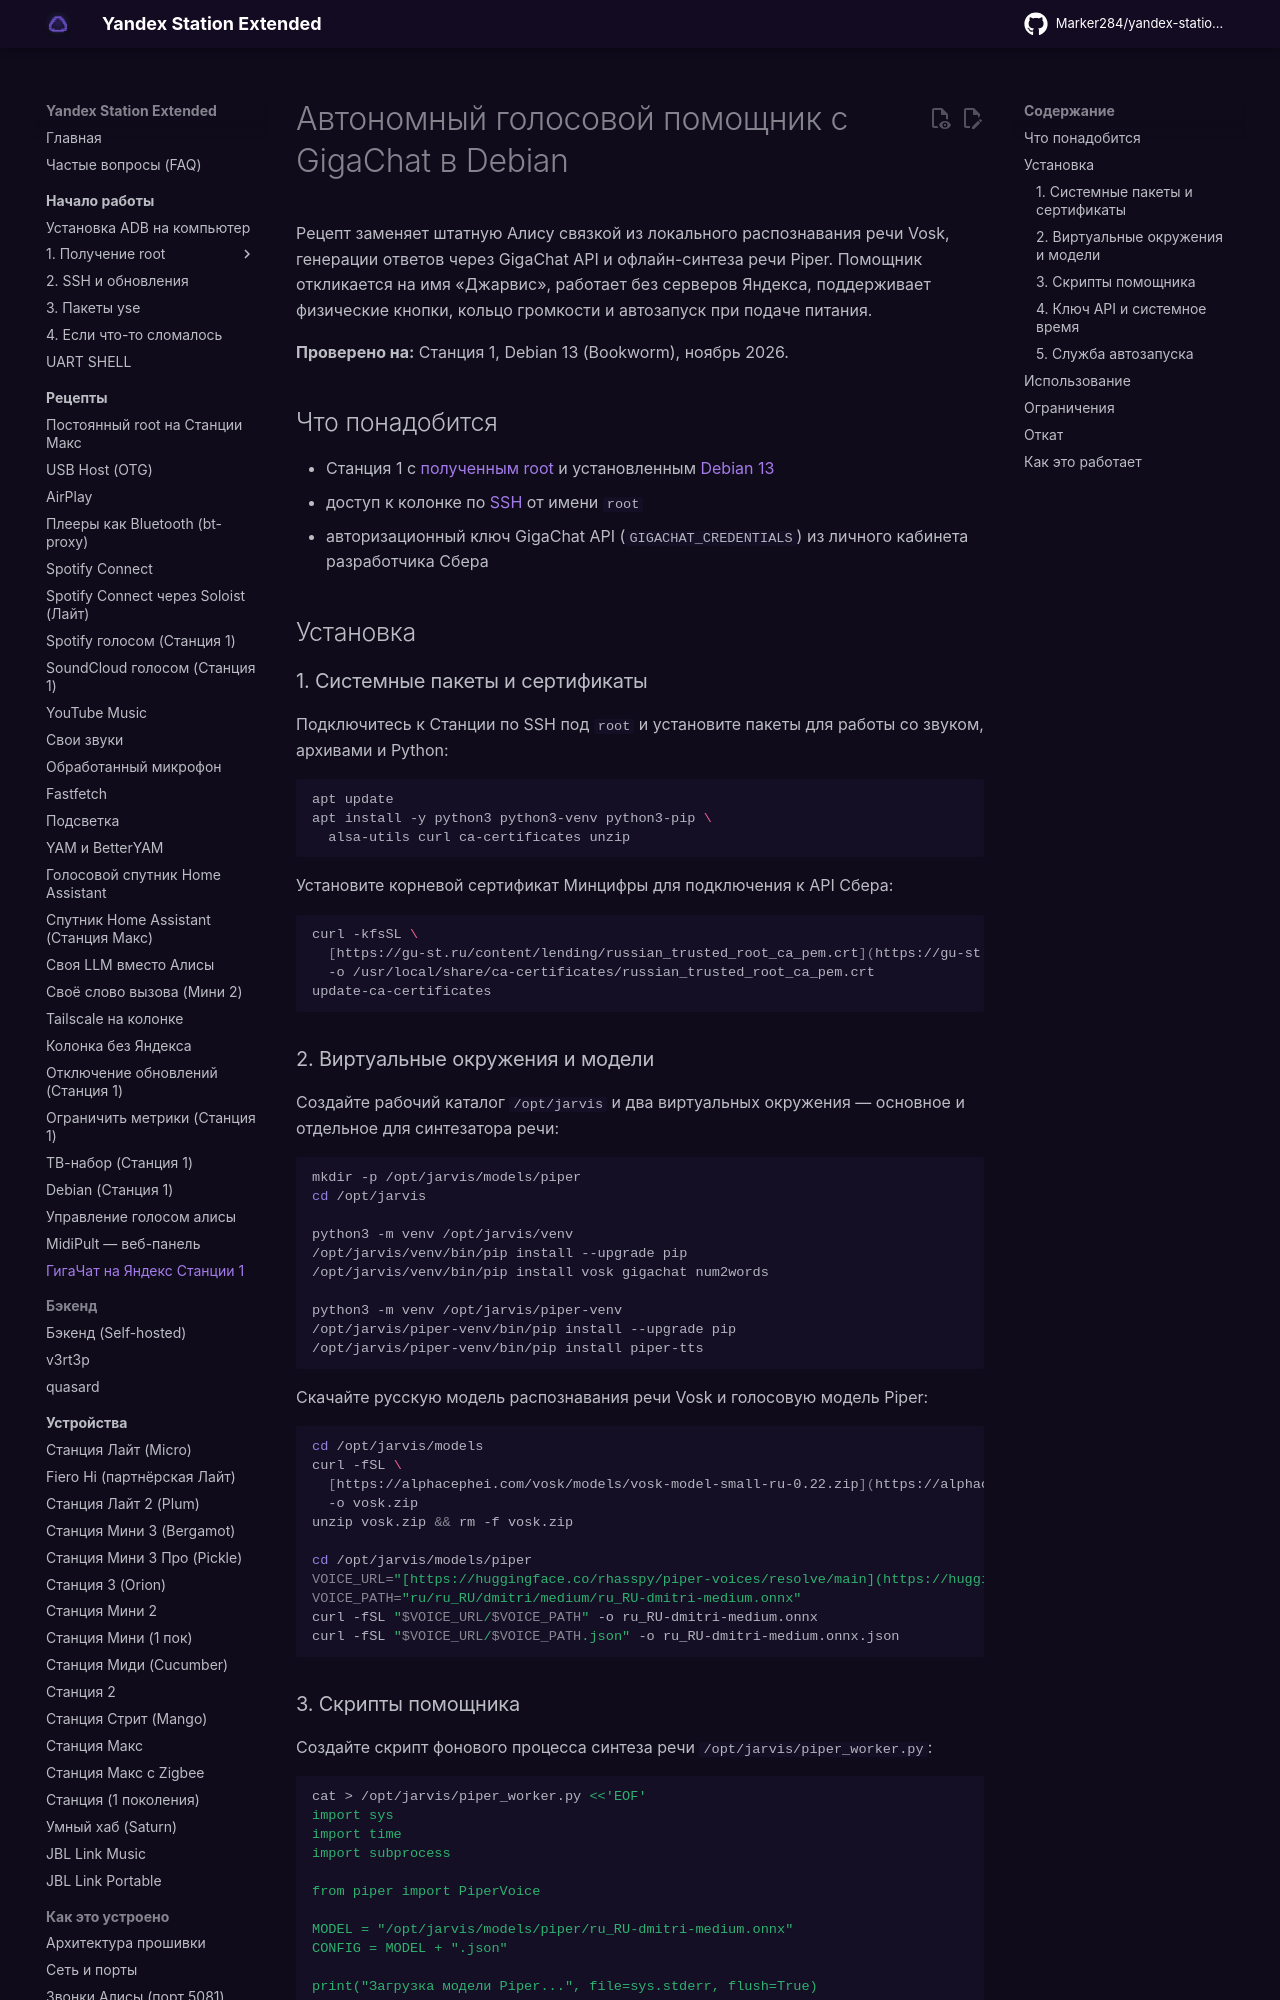

repository: Marker284/yandex-station-extended · page: recipes/gigachat-na-yandeks-stantsii-1/index.html · generator: mkdocs

# Автономный голосовой помощник с GigaChat в Debian

Рецепт заменяет штатную Алису связкой из локального распознавания речи Vosk, генерации
ответов через GigaChat API и офлайн-синтеза речи Piper. Помощник откликается на имя
«Джарвис», работает без серверов Яндекса, поддерживает физические кнопки, кольцо
громкости и автозапуск при подаче питания.

**Проверено на:** Станция 1, Debian 13 (Bookworm), ноябрь 2026.

## Что понадобится { #requirements }

- Станция 1 с [полученным root](../start/root.md) и установленным
  [Debian 13](station1-debian.md)
- доступ к колонке по [SSH](../start/ssh.md) от имени `root`
- авторизационный ключ GigaChat API (`GIGACHAT_CREDENTIALS`) из личного кабинета
  разработчика Сбера

## Установка { #install }

### 1. Системные пакеты и сертификаты { #deps }

Подключитесь к Станции по SSH под `root` и установите пакеты для работы со звуком,
архивами и Python:

```sh
apt update
apt install -y python3 python3-venv python3-pip \
  alsa-utils curl ca-certificates unzip
```

Установите корневой сертификат Минцифры для подключения к API Сбера:

```sh
curl -kfsSL \
  [https://gu-st.ru/content/lending/russian_trusted_root_ca_pem.crt](https://gu-st.ru/content/lending/russian_trusted_root_ca_pem.crt) \
  -o /usr/local/share/ca-certificates/russian_trusted_root_ca_pem.crt
update-ca-certificates
```

### 2. Виртуальные окружения и модели { #models }

Создайте рабочий каталог `/opt/jarvis` и два виртуальных окружения — основное
и отдельное для синтезатора речи:

```sh
mkdir -p /opt/jarvis/models/piper
cd /opt/jarvis

python3 -m venv /opt/jarvis/venv
/opt/jarvis/venv/bin/pip install --upgrade pip
/opt/jarvis/venv/bin/pip install vosk gigachat num2words

python3 -m venv /opt/jarvis/piper-venv
/opt/jarvis/piper-venv/bin/pip install --upgrade pip
/opt/jarvis/piper-venv/bin/pip install piper-tts
```

Скачайте русскую модель распознавания речи Vosk и голосовую модель Piper:

```sh
cd /opt/jarvis/models
curl -fSL \
  [https://alphacephei.com/vosk/models/vosk-model-small-ru-0.22.zip](https://alphacephei.com/vosk/models/vosk-model-small-ru-0.22.zip) \
  -o vosk.zip
unzip vosk.zip && rm -f vosk.zip

cd /opt/jarvis/models/piper
VOICE_URL="[https://huggingface.co/rhasspy/piper-voices/resolve/main](https://huggingface.co/rhasspy/piper-voices/resolve/main)"
VOICE_PATH="ru/ru_RU/dmitri/medium/ru_RU-dmitri-medium.onnx"
curl -fSL "$VOICE_URL/$VOICE_PATH" -o ru_RU-dmitri-medium.onnx
curl -fSL "$VOICE_URL/$VOICE_PATH.json" -o ru_RU-dmitri-medium.onnx.json
```
